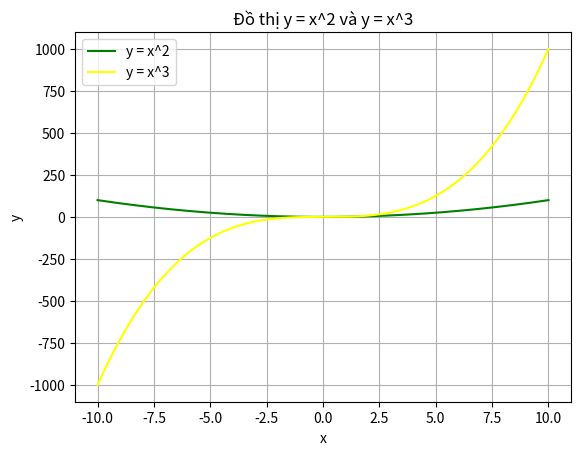

The matplotlib source for this figure:
import matplotlib.pyplot as plt
import numpy as np

x = np .linspace(-10, 10, 200)
y1 = x**2
y2 = x**3

plt.plot (x, y1, color= 'green', label= 'y = x^2')
plt.plot (x, y2, color= 'yellow', label= 'y = x^3')

plt.title("Đồ thị y = x^2 và y = x^3")
plt.xlabel("x")
plt.ylabel("y")
plt.legend()
plt.grid(True)
plt.show()
